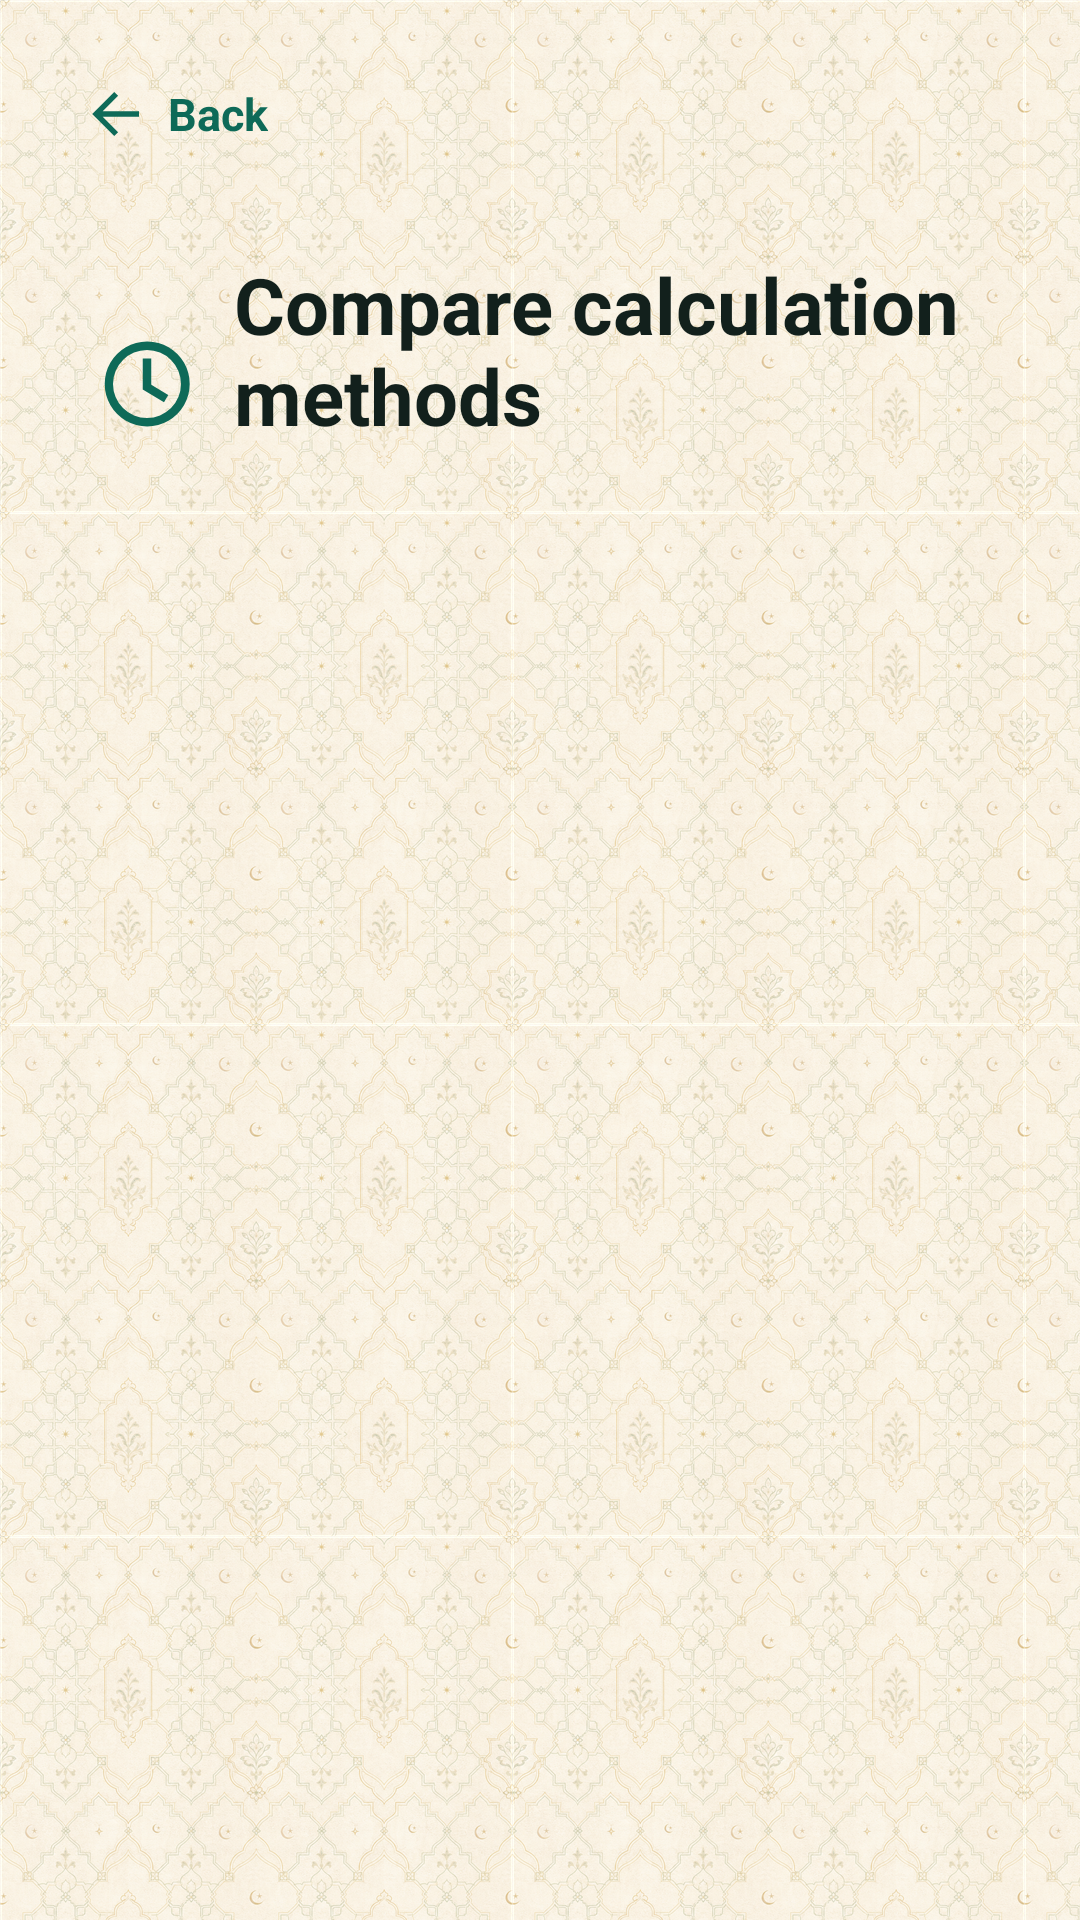

The Android layout XML behind this screen, and the referenced resources:
<!-- AndroidManifest.xml: application theme AppTheme -->
<!-- res/layout/activity_method_comparison.xml -->
<ScrollView xmlns:android="http://schemas.android.com/apk/res/android"
    android:id="@+id/methodComparisonRoot"
    android:layout_width="match_parent"
    android:layout_height="match_parent"
    android:background="@drawable/app_background_texture"
    android:fillViewport="true">

    <LinearLayout
        android:layout_width="match_parent"
        android:layout_height="wrap_content"
        android:orientation="vertical"
        android:padding="16dp">

        <LinearLayout
            android:id="@+id/backButton"
            android:layout_width="wrap_content"
            android:layout_height="44dp"
            android:clickable="true"
            android:contentDescription="@string/back"
            android:focusable="true"
            android:foreground="?android:attr/selectableItemBackground"
            android:gravity="center_vertical"
            android:orientation="horizontal"
            android:paddingStart="12dp"
            android:paddingEnd="12dp">

            <ImageView
                android:layout_width="22dp"
                android:layout_height="22dp"
                android:contentDescription="@null"
                android:importantForAccessibility="no"
                android:src="@drawable/ic_back" />

            <TextView
                android:layout_width="wrap_content"
                android:layout_height="wrap_content"
                android:layout_marginStart="6dp"
                android:text="@string/back"
                android:textColor="@color/color_primary"
                android:textSize="15sp"
                android:textStyle="bold" />
        </LinearLayout>

        <LinearLayout
            android:layout_width="match_parent"
            android:layout_height="wrap_content"
            android:layout_marginTop="8dp"
            android:background="@drawable/action_tile_background"
            android:gravity="center_vertical"
            android:orientation="horizontal"
            android:padding="16dp">

            <ImageView
                android:layout_width="34dp"
                android:layout_height="34dp"
                android:contentDescription="@null"
                android:importantForAccessibility="no"
                android:src="@drawable/ic_clock" />

            <LinearLayout
                android:layout_width="0dp"
                android:layout_height="wrap_content"
                android:layout_marginStart="12dp"
                android:layout_weight="1"
                android:orientation="vertical">

                <TextView
                    android:layout_width="match_parent"
                    android:layout_height="wrap_content"
                    android:text="@string/method_comparison_title"
                    android:textColor="@color/color_text"
                    android:textSize="26sp"
                    android:textStyle="bold" />

                <TextView
                    android:id="@+id/subtitleText"
                    android:layout_width="match_parent"
                    android:layout_height="wrap_content"
                    android:layout_marginTop="4dp"
                    android:textColor="@color/color_muted"
                    android:textSize="14sp" />
            </LinearLayout>
        </LinearLayout>

        <LinearLayout
            android:id="@+id/methodComparisonList"
            android:layout_width="match_parent"
            android:layout_height="wrap_content"
            android:layout_marginTop="14dp"
            android:orientation="vertical" />
    </LinearLayout>
</ScrollView>
<!-- resources referenced by this layout -->
<resources>
  <color name="color_muted">#60706A</color>
  <color name="color_primary">#0E6A58</color>
  <color name="color_text">#12201C</color>
  <!-- drawable app_background_texture (drawable) -->
  <bitmap xmlns:android="http://schemas.android.com/apk/res/android"
      android:dither="true"
      android:src="@drawable/islamic_texture_tile"
      android:tileMode="repeat" />
  <!-- drawable ic_back (drawable) -->
  <vector xmlns:android="http://schemas.android.com/apk/res/android"
      android:width="24dp"
      android:height="24dp"
      android:viewportWidth="24"
      android:viewportHeight="24">
      <path
          android:fillColor="@color/color_primary"
          android:pathData="M20,11L6.8,11l5.6,-5.6L11,4 3,12l8,8 1.4,-1.4L6.8,13H20z" />
  </vector>
  <!-- drawable ic_clock (drawable) -->
  <vector xmlns:android="http://schemas.android.com/apk/res/android"
      android:width="24dp"
      android:height="24dp"
      android:viewportWidth="24"
      android:viewportHeight="24">
      <path
          android:fillColor="@color/color_primary"
          android:pathData="M12,2a10,10 0,1 0,0.1 0M12,4a8,8 0,1 1,0 16,8 8,0 0,1 0,-16M11,6h2v6.2l4,2.4 -1,1.7 -5,-3z" />
  </vector>
  <string name="back">Back</string>
  <string name="method_comparison_title">Compare calculation methods</string>
  <style name="AppTheme" parent="@android:style/Theme.Material.Light.NoActionBar">
          <item name="android:fontFamily">sans-serif</item>
          <item name="android:windowBackground">@drawable/app_background_texture</item>
          <item name="android:colorAccent">@color/color_primary</item>
          <item name="android:navigationBarColor">@color/color_background</item>
          <item name="android:statusBarColor">@color/color_background</item>
          <item name="android:windowLightStatusBar">true</item>
      </style>
  <!-- drawable islamic_texture_tile: png bitmap (drawable-night-nodpi, 4157 bytes) -->
  <color name="color_background">#F4F6F0</color>
</resources>
